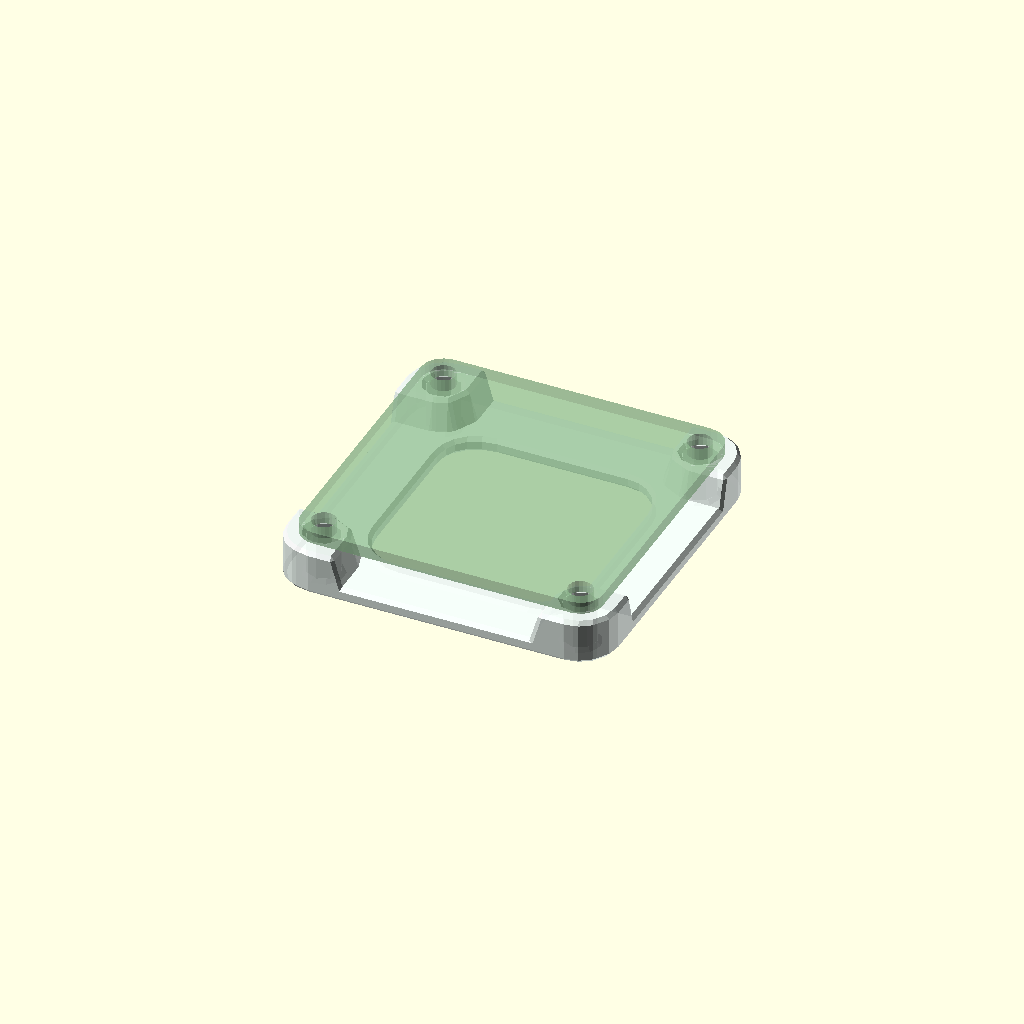
Cell 1: rendered with the file's own defaults.
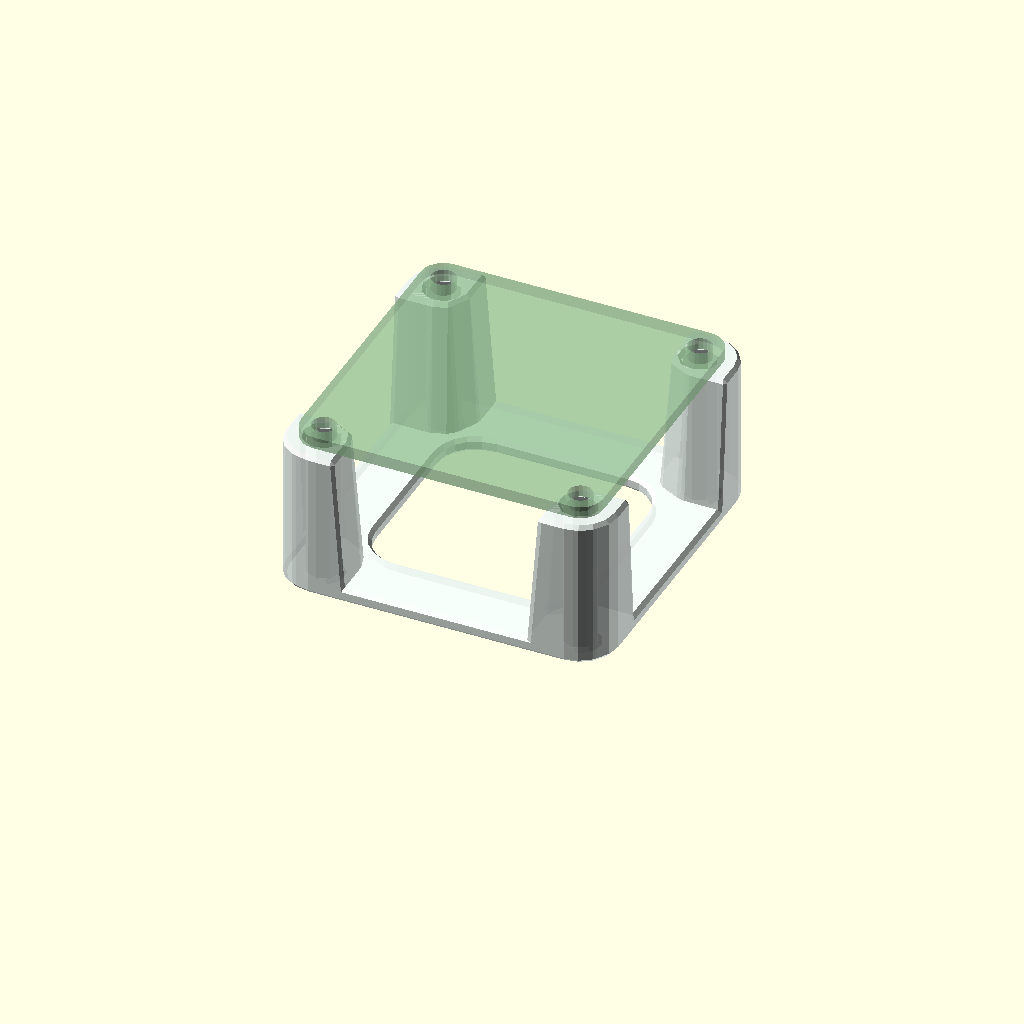
Cell 2 — Height set to 20, the other parameters unchanged.
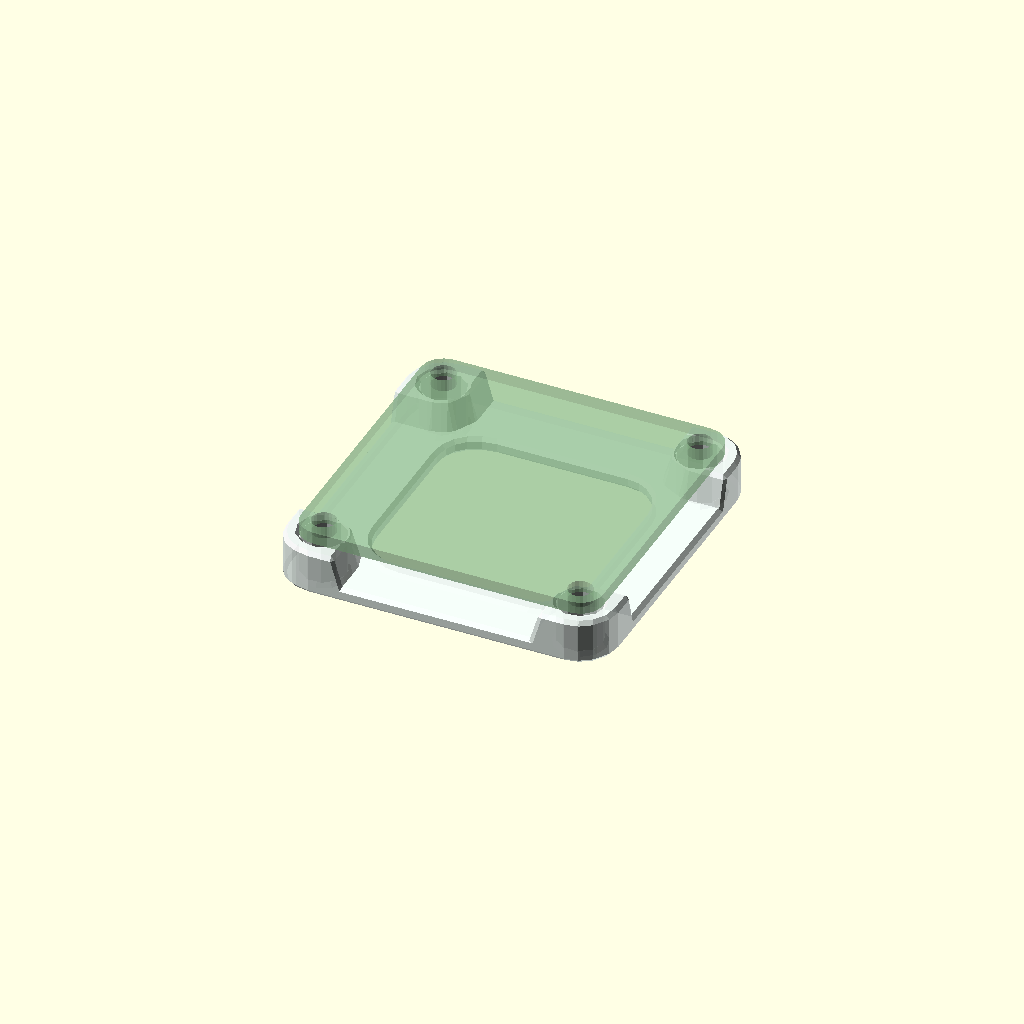
Cell 3 — Screw_Insert_Diameter set to 6, the other parameters unchanged.
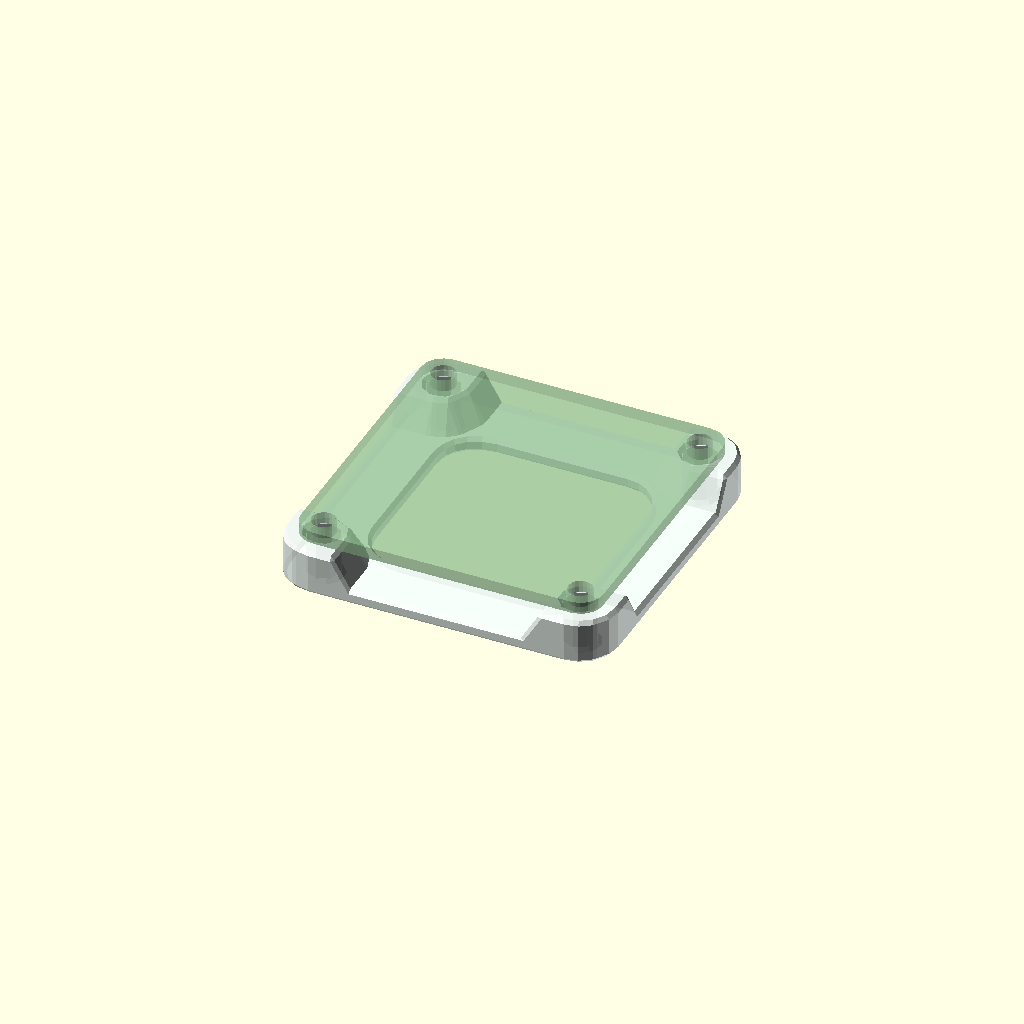
Cell 4: PCB_Support_Chamfer = 3 (everything else at default).
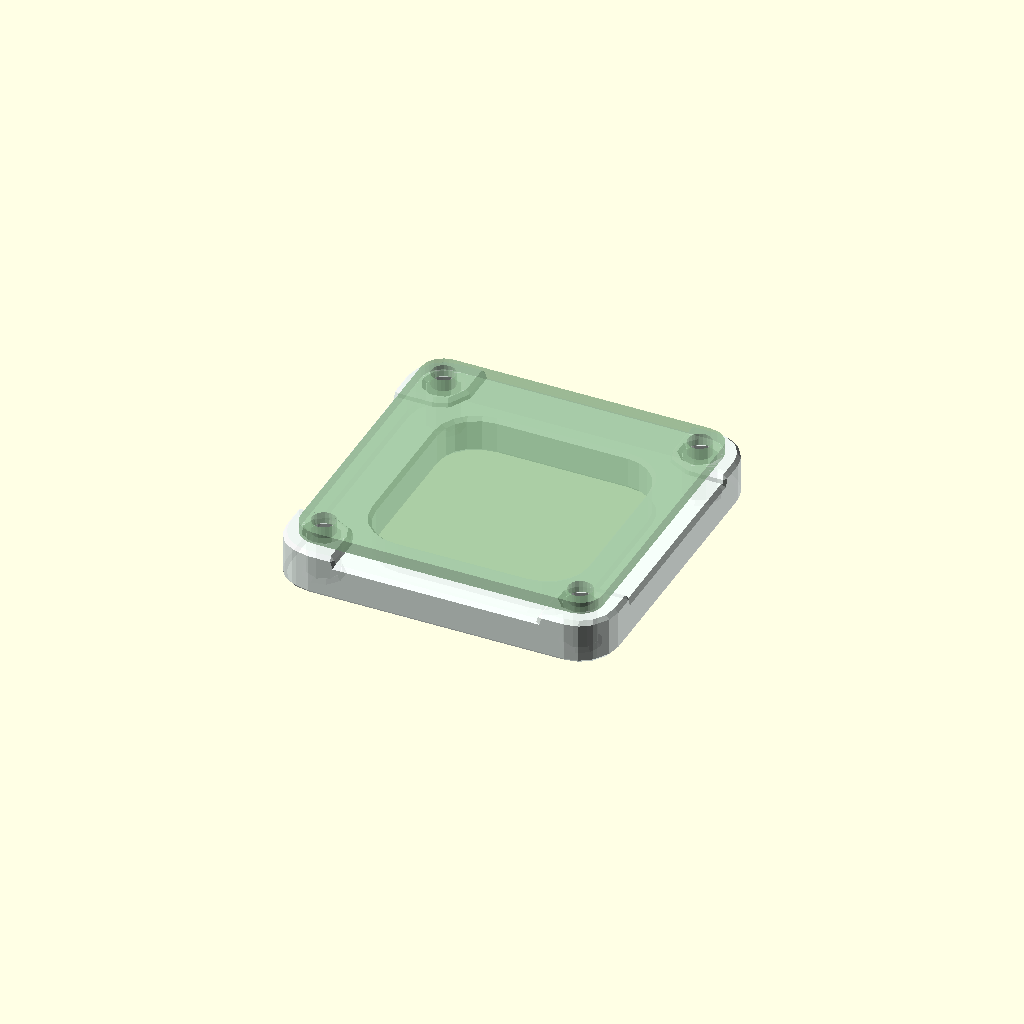
Cell 5 — Thickness set to 5, the other parameters unchanged.
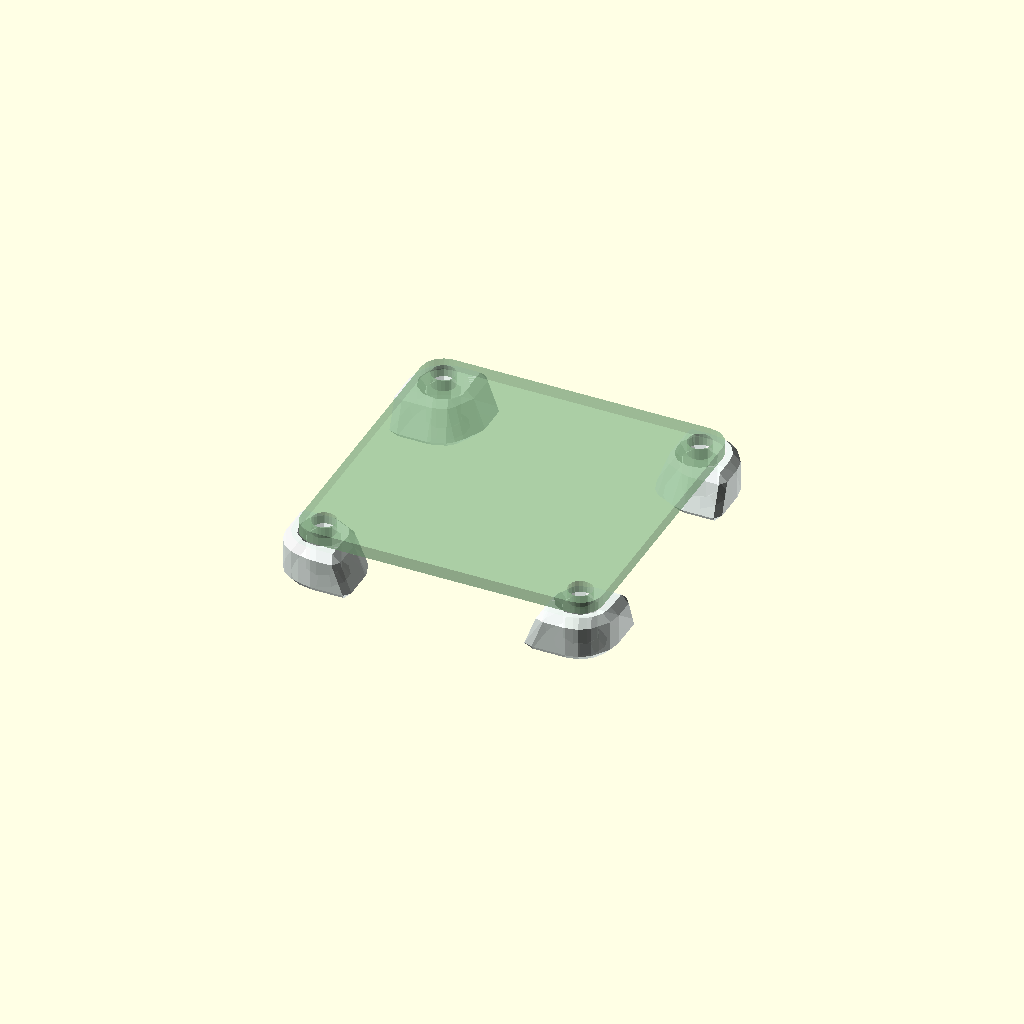
Cell 6: Edge_Radius = 1 (everything else at default).
One fixed orthographic camera (rotation 55°, 0°, 25°; colour scheme Cornfield) for every cell.
Source of the model, electronics/esp-pcb-40mm/esp-pcb-40mm.scad:
/*
 * ESPHome 40x40mm PCB mount
 * By smkent (GitHub) / bulbasaur0 (Printables)
 *
 * Licensed under Creative Commons (4.0 International License) Attribution-ShareAlike
 */

include <esp-pcb-40mm-library.scad>;

/* [Rendering Options] */
Preview_PCB = true;

/* [PCB] */
// 40(+2)mm units
PCB_Units = [1, 1]; // [1:1:3]

/* [PCB Support] */
Height = 6; // [5:0.5:20]
Screw_Insert_Diameter = 4.5; // [3:0.1:6]
PCB_Support_Chamfer = 1.5; // [0:0.1:3]

/* [Base] */
Thickness = 2.0; // [1:0.1:5]
Edge_Radius = 0.5; // [0:0.5:1]

/* [Features] */
Mounting_Screw_Holes_X = false;
Mounting_Screw_Holes_Y = false;
Mounting_Screw_Hole_Chamfer = false;
Mounting_Screw_Diameter = 4.5;

/* [Advanced Options] */
Inner_Holes = true;

module __end_customizer_options__() { }

// Constants //

$fa = $preview ? $fa : 2;
$fs = $preview ? $fs : 0.4;

// Modules //

module at_base_mount_screws(enable_x=true, enable_y=true) {
    screw_offset = Mounting_Screw_Diameter + (pcb_grid + pcb_grid_sep) / 2;
    _at_pcb40_grid() {
        if (enable_x && Mounting_Screw_Holes_X) {
            if ($p_grid_x == 0)
            translate([-screw_offset, 0])
            children();
            if ($p_grid_x == PCB_Units[0] - 1)
            translate([screw_offset, 0])
            children();
        }
        if (enable_y && Mounting_Screw_Holes_Y) {
            if ($p_grid_y == 0)
            translate([0, -screw_offset])
            children();
            if ($p_grid_y == PCB_Units[1] - 1)
            translate([0, screw_offset])
            children();
        }
    }
}

module base_shape() {
    pcb40_perimeter_shape();
}

module base_cutouts() {
    _at_pcb40_grid()
    offset(r=-Edge_Radius)
    offset(r=hole_to_edge * 1.25)
    offset(r=-hole_to_edge * 1.25)
    square(pcb_grid - (hole_to_edge * 2), center=true);
}

module base_supports() {
    intersection() {
        linear_extrude(height=Height * 2)
        base_shape();
        translate([0, 0, Edge_Radius])
        // linear_extrude(height=Height - Edge_Radius * 2)
        _at_pcb40_grid_corners()
        _pcb40_hull_pair(Height - Edge_Radius * 2) {
            offset(r=PCB_Support_Chamfer)
            _pcb40_support_quad_shape();
            _pcb40_support_quad_shape();
        }
    }
}

module base_mount_edges() {
    offset(r=-hole_to_edge)
    offset(r=hole_to_edge)
    union() {
        base_shape();
        for (enable_x = [0, 1])
        hull() {
            offset(r=(-hole_to_edge - hole_inset))
            base_shape();
            at_base_mount_screws(enable_x=enable_x, enable_y=!enable_x)
            circle(d=Mounting_Screw_Diameter * (Mounting_Screw_Hole_Chamfer ? 3 : 2.25));
        }
    }
}

module base_body() {
    base_supports();

    translate([0, 0, Edge_Radius])
    linear_extrude(height=Thickness - Edge_Radius * 2)
    difference() {
        union() {
            base_shape();
            base_mount_edges();
        }
        base_cutouts();
    }
}

module base_holes() {
    at_base_mount_screws() {
        // translate([0, 0, -slop])
        translate([0, 0, Thickness])
        mirror([0, 0, 1]) {
            cylinder(d=Mounting_Screw_Diameter, h=Height + Mounting_Screw_Diameter + slop * 2);
            if (Mounting_Screw_Hole_Chamfer)
            cylinder(d1=Mounting_Screw_Diameter*2, d2=Mounting_Screw_Diameter, h=Mounting_Screw_Diameter / 2);
        }
    }
}

module base() {
    color("mintcream", 0.9)
    render()
    difference() {
        pcb40_round_3d()
        base_body();
        pcb40_screw_holes();
        base_holes();
    }
}

module main() {
    base();
    if ($preview && Preview_PCB)
    translate([0, 0, Height + slop])
    pcb40_pcb();
}

pcb40(
    x=PCB_Units[0],
    y=PCB_Units[1],
    height=Height,
    edge_radius=Edge_Radius,
    screw_insert_diameter=Screw_Insert_Diameter,
    pcb_support_chamfer=PCB_Support_Chamfer,
    inner_holes=Inner_Holes
)
main();
Customizer parameters (derived from the source; name, type, default, range or options):
Preview_PCB: bool, default true
PCB_Units: vector, default [1, 1], range 1 to 3, step 1
Height: number, default 6, range 5 to 20, step 0.5
Screw_Insert_Diameter: number, default 4.5, range 3 to 6, step 0.1
PCB_Support_Chamfer: number, default 1.5, range 0 to 3, step 0.1
Thickness: number, default 2, range 1 to 5, step 0.1
Edge_Radius: number, default 0.5, range 0 to 1, step 0.5
Mounting_Screw_Holes_X: bool, default false
Mounting_Screw_Holes_Y: bool, default false
Mounting_Screw_Hole_Chamfer: bool, default false
Mounting_Screw_Diameter: number, default 4.5
Inner_Holes: bool, default true
